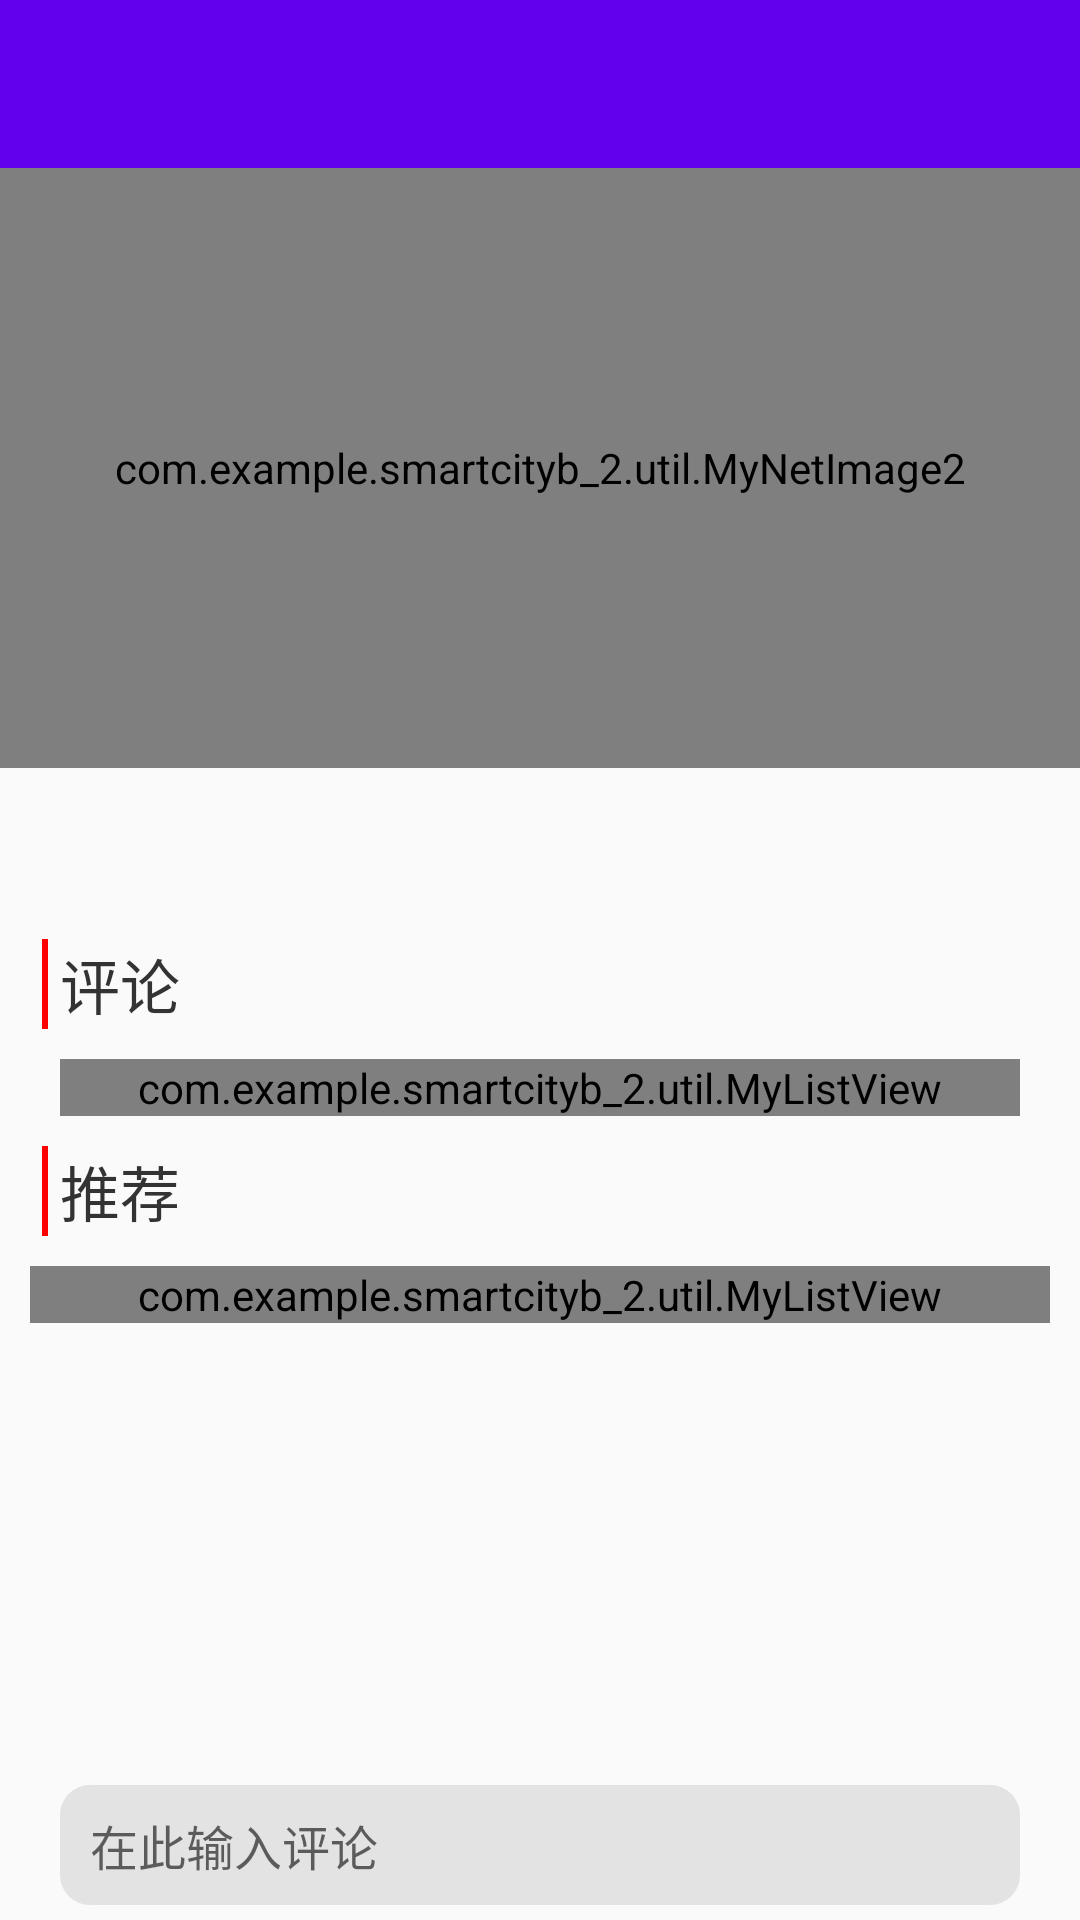

Here is an Android app screen rendered from its layout file. Give the layout XML and the strings, colors and styles it references.
<!-- AndroidManifest.xml: application theme AppTheme -->
<!-- res/layout/hd_detalis_layout.xml -->
<?xml version="1.0" encoding="utf-8"?>
<LinearLayout xmlns:android="http://schemas.android.com/apk/res/android"
    android:layout_width="match_parent"
    android:layout_height="match_parent"
    android:orientation="vertical">

    <include layout="@layout/head" />

    <ScrollView
        android:id="@+id/scroll_view"
        android:layout_width="match_parent"
        android:layout_height="0dp"
        android:layout_weight="1">

        <LinearLayout
            android:layout_width="match_parent"
            android:layout_height="match_parent"
            android:orientation="vertical">


            <com.example.smartcityb_2.util.MyNetImage2
                android:id="@+id/iv_photo"
                android:layout_width="match_parent"
                android:layout_height="200dp"
                android:scaleType="fitXY" />


            <TextView
                android:id="@+id/tv_msg"
                android:layout_width="match_parent"
                android:layout_height="wrap_content"
                android:layout_marginLeft="20dp"
                android:layout_marginTop="20dp"
                android:layout_marginRight="20dp"
                android:lineSpacingMultiplier="1.4"
                android:textColor="#333"
                android:textSize="20sp" />


            <LinearLayout
                android:layout_width="match_parent"
                android:layout_height="wrap_content"
                android:layout_marginTop="10dp"
                android:orientation="horizontal">

                <View
                    android:layout_width="2dp"
                    android:layout_height="30dp"
                    android:layout_marginLeft="14dp"
                    android:background="#f00" />

                <TextView
                    android:id="@+id/tv_pl"
                    android:layout_width="wrap_content"
                    android:layout_height="match_parent"
                    android:layout_marginLeft="4dp"
                    android:gravity="center"
                    android:text="评论"
                    android:textColor="#333"
                    android:textSize="20sp" />
            </LinearLayout>


            <com.example.smartcityb_2.util.MyListView
                android:id="@+id/pl_list"
                android:layout_width="match_parent"
                android:layout_height="wrap_content"
                android:layout_marginLeft="20dp"
                android:layout_marginTop="10dp"
                android:layout_marginRight="20dp" />

            <LinearLayout
                android:layout_width="match_parent"
                android:layout_height="wrap_content"
                android:layout_marginTop="10dp"
                android:orientation="horizontal">

                <View
                    android:layout_width="2dp"
                    android:layout_height="30dp"
                    android:layout_marginLeft="14dp"
                    android:background="#f00" />

                <TextView
                    android:layout_width="wrap_content"
                    android:layout_height="match_parent"
                    android:layout_marginLeft="4dp"
                    android:gravity="center"
                    android:text="推荐"
                    android:textColor="#333"
                    android:textSize="20sp" />
            </LinearLayout>

            <com.example.smartcityb_2.util.MyListView
                android:id="@+id/tj_list"
                android:layout_width="match_parent"
                android:layout_height="wrap_content"
                android:layout_marginLeft="10dp"
                android:layout_marginTop="10dp"
                android:layout_marginRight="10dp" />


        </LinearLayout>
    </ScrollView>

    <LinearLayout
        android:layout_width="match_parent"
        android:layout_height="50dp"
        android:gravity="center"
        android:orientation="vertical">

        <TextView
            android:id="@+id/et_pl"
            android:layout_width="match_parent"
            android:layout_height="40dp"
            android:layout_marginLeft="20dp"
            android:layout_marginRight="20dp"
            android:background="@drawable/search_edit"
            android:gravity="center_vertical"
            android:hint="在此输入评论"
            android:paddingLeft="10dp"
            android:textSize="16sp" />

    </LinearLayout>
</LinearLayout>
<!-- res/layout/head.xml (included above) -->
<?xml version="1.0" encoding="utf-8"?>
<LinearLayout xmlns:android="http://schemas.android.com/apk/res/android"
    android:layout_width="match_parent"
    android:layout_height="?attr/actionBarSize"
    android:background="@color/colorPrimary"
    android:orientation="horizontal">


    <ImageView
        android:id="@+id/item_change"
        android:layout_width="30dp"
        android:layout_height="match_parent"
        android:src="@mipmap/zuojiantou" />

    <TextView
        android:id="@+id/title"
        android:layout_width="0dp"
        android:layout_weight="1"
        android:layout_height="match_parent"
        android:layout_marginLeft="5dp"
        android:ellipsize="end"
        android:gravity="center|left"
        android:maxLines="1"
        android:textColor="#fff"
        android:textSize="20sp" />


    <TextView
        android:id="@+id/title1"
        android:layout_width="wrap_content"
        android:layout_height="match_parent"
        android:paddingRight="20dp"
        android:gravity="center"
        android:textColor="#fff"
        android:textSize="18sp" />


</LinearLayout>
<!-- resources referenced by this layout -->
<resources>
  <!-- drawable search_edit (drawable) -->
  <?xml version="1.0" encoding="utf-8"?>
  <shape xmlns:android="http://schemas.android.com/apk/res/android">
      <solid android:color="#e3e3e3" />
      <corners android:radius="10dp" />
  
  </shape>
  <style name="AppTheme" parent="Theme.AppCompat.Light.NoActionBar">
          
          <item name="colorPrimary">@color/colorPrimary</item>
          <item name="colorPrimaryDark">@color/colorPrimaryDark</item>
          <item name="colorAccent">@color/colorAccent</item>
      </style>
  <!-- not gathered from this repository: default colours our renderer supplied (Android Studio template values) -->
  <color name="colorPrimary">#FF6200EE</color>
  <color name="colorPrimaryDark">#FF3700B3</color>
  <color name="colorAccent">#FF03DAC5</color>
</resources>
